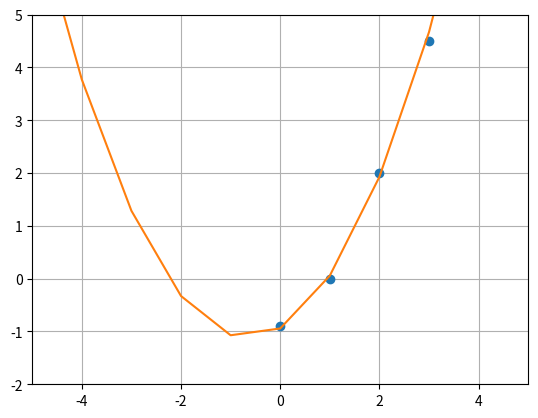

This chart was generated by the following Python code:
#! /usr/bin/env nix-shell
#! nix-shell default.nix -i python

import copy
from re import X
from math import sqrt
import numpy as np
import matplotlib.pyplot as plt

X = [0, 1, 2, 3, 4, 5, 6]
Y = [-0.9, 0, 2, 4.5, 8.3, 13, 18]

x_values = np.array([0, 1, 2, 3, 4, 5, 6])
y_values = np.array([-0.9, 0, 2, 4.5, 8.3, 13, 18])


def imprimirEcuaciones(a, b):
    for i in range(len(a)):
        for j in range(len(a[i])):
            print(str(a[i][j]), end=" ")
        print("| " + str(b[i]))


def gaussJordan(a, b):
    aAux = copy.deepcopy(a)
    bAux = copy.deepcopy(b)

    N = len(bAux)

    print("Las ecuaciones son: ")
    imprimirEcuaciones(aAux, bAux)
    print()

    for i in range(N):
        if aAux[i][i] == 0:
            for j in range(N):
                if aAux[j][i] != 0:
                    valor = aAux[i]
                    aAux[i] = aAux[j]
                    aAux[j] = valor

                    resultado = bAux[i]
                    bAux[i] = bAux[j]
                    bAux[j] = resultado

                    break

        divisor = aAux[i][i]
        for j in range(N):
            aAux[i][j] /= divisor

        bAux[i] /= divisor

        for j in range(N):
            if i != j:
                fact = -aAux[j][i] / aAux[i][i]

                for k in range(N):
                    aAux[j][k] += (aAux[i][k] * fact)

                bAux[j] += (bAux[i] * fact)

    return bAux


sumaX = 0
for i in X:
    sumaX += i

sumaY = 0
for i in Y:
    sumaY += i

sumaX2 = 0
for i in X:
    sumaX2 += i ** 2

sumaX3 = 0
for i in X:
    sumaX3 += i ** 3

sumaX4 = 0
for i in X:
    sumaX4 += i ** 4

multi = 0
for i in range(len(X)):
    multi += X[i] * Y[i]

multi2 = 0
for i in range(len(X)):
    multi2 += (X[i] ** 2) * Y[i]

a = [[len(X), sumaX, sumaX2], [sumaX, sumaX2, sumaX3], [sumaX2, sumaX3, sumaX4]]
b = [sumaY, multi, multi2]

matriz = gaussJordan(a, b)

for i in range(len(matriz)):
    print("x" + str(i + 1) + " = " + str(matriz[i]))
print()

ST = 0
for i in range(len(Y)):
    ST += (Y[i] - sumaY / len(Y)) ** 2

SR = 0
for i in range(len(X)):
    SR += (Y[i] - matriz[0] - matriz[1] * X[i] - matriz[2] * X[i] ** 2) ** 2

Desviacion = sqrt((ST) / (len(X) - 1))
Error = sqrt((SR) / (len(X) - 3))
Correlacion = sqrt((ST - SR) / (ST)) * 100

x_vals = list()
y_vals = list()

for x_val in range(-8, 9):
    x_vals.append(x_val)
    y_vals.append(matriz[0] + (matriz[1]) * x_val + matriz[2] * x_val ** 2)

print("Ecuación lineal: y = ", matriz[0], "+", matriz[1], "x  + ", matriz[2], "x^2")
print("Desviación Estándar tiene un valor de: " + str(Desviacion))
print("Error Estándar: " + str(Error))
print("Coeficiente de correlación: " + str(Correlacion) + "%")

plt.plot(x_values, y_values, 'o')
plt.xlim(-5, 5)
plt.ylim(-2, 5)
plt.plot(x_vals, y_vals)
plt.grid()
plt.show()
plt.ion()

